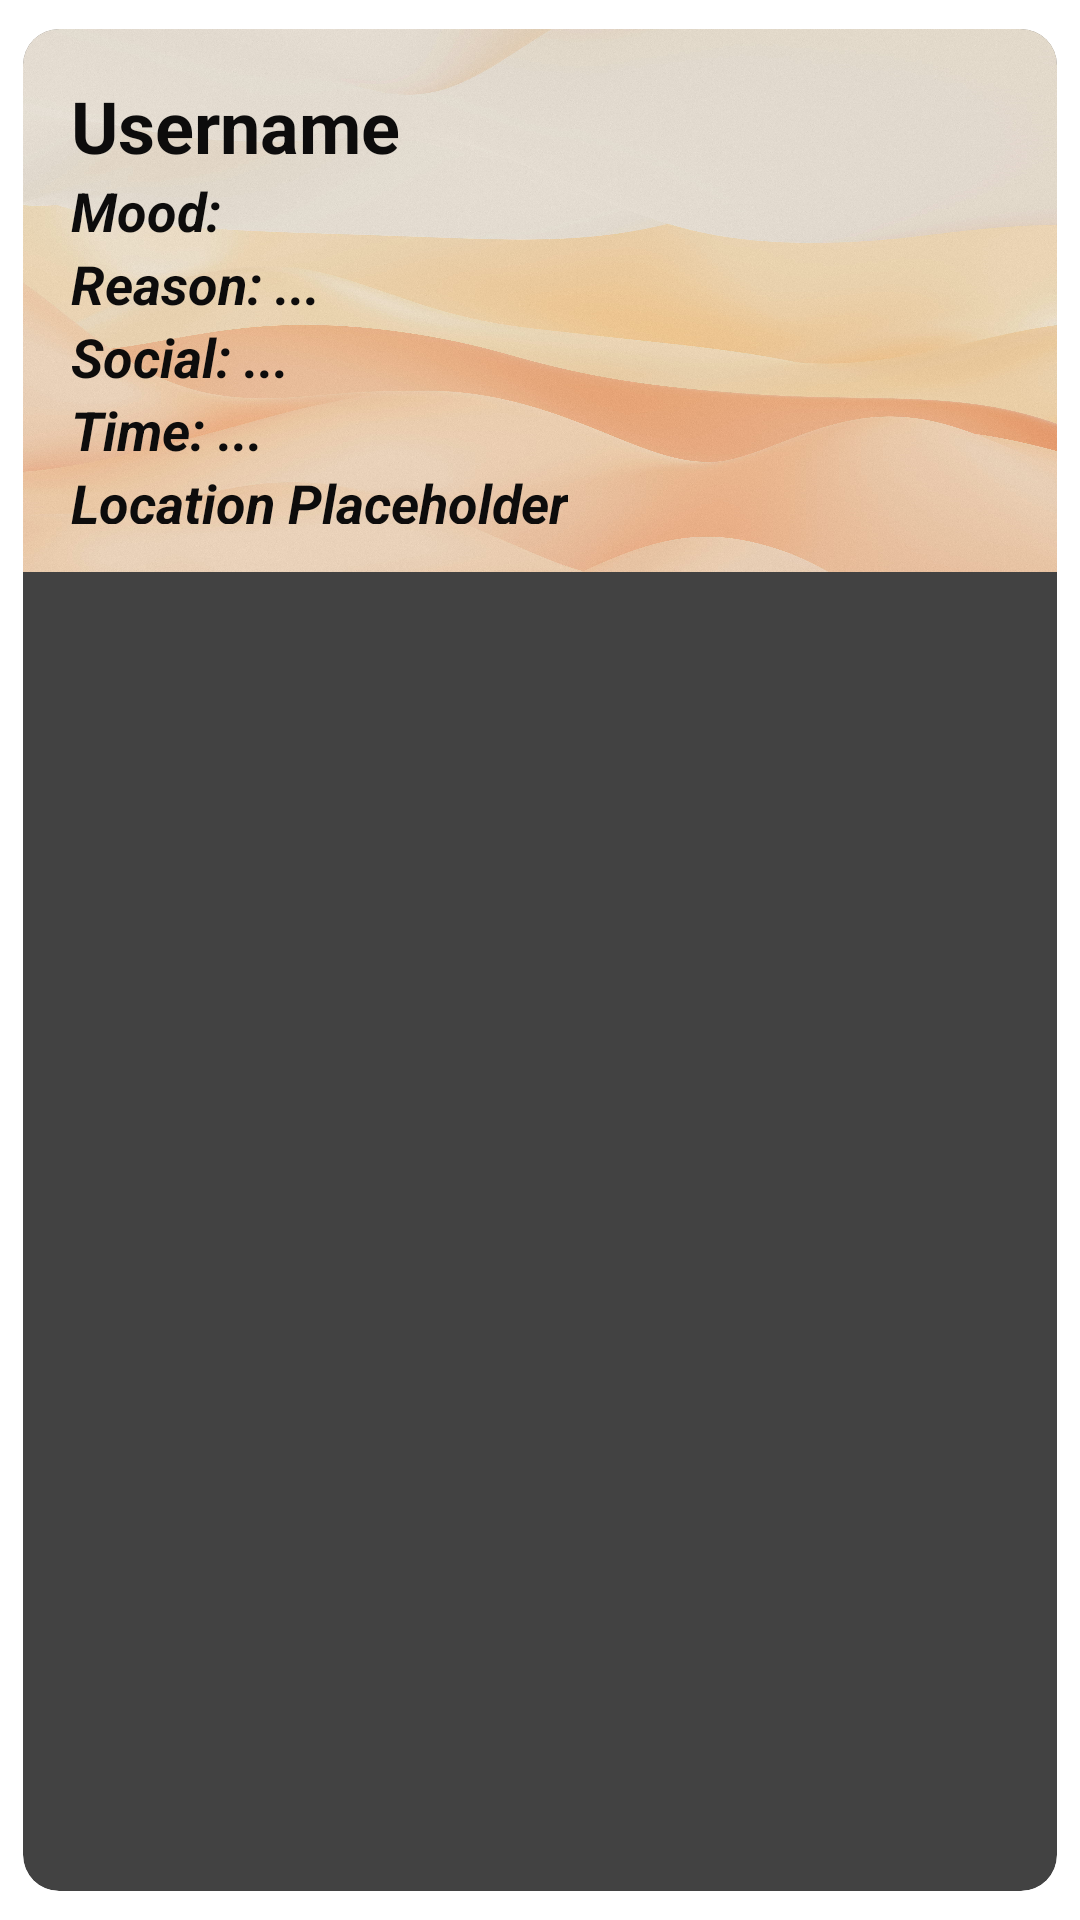

Write the Android layout XML for this screen, with the resource values it uses.
<!-- AndroidManifest.xml: application theme Theme.ProjectApp -->
<!-- res/layout/history_mood_item_without_image.xml -->
<?xml version="1.0" encoding="utf-8"?>
<androidx.cardview.widget.CardView xmlns:android="http://schemas.android.com/apk/res/android"
    xmlns:app="http://schemas.android.com/apk/res-auto"
    android:layout_width="match_parent"
    android:layout_height="wrap_content"
    android:layout_margin="8dp"
    app:cardCornerRadius="12dp"
    app:cardElevation="4dp"
    app:cardUseCompatPadding="true">

    <LinearLayout
        android:layout_width="wrap_content"
        android:layout_height="181dp"
        android:background="@drawable/dialog_bckgrnd"
        android:orientation="vertical"
        android:padding="16dp">

        <TextView
            android:id="@+id/text_username"
            android:layout_width="wrap_content"
            android:layout_height="wrap_content"
            android:text="Username"
            android:textColor="#0D0C0C"
            android:textSize="24sp"
            android:textStyle="bold" />

        <TextView
            android:id="@+id/text_mood"
            android:layout_width="wrap_content"
            android:layout_height="wrap_content"
            android:text="Mood: "
            android:textColor="#0D0C0C"
            android:textSize="18sp"
            android:textStyle="bold|italic" />

        <TextView
            android:id="@+id/text_reason"
            android:layout_width="wrap_content"
            android:layout_height="wrap_content"
            android:text="Reason: ..."
            android:textColor="#0D0C0C"
            android:textSize="18sp"
            android:textStyle="bold|italic" />

        <TextView
            android:id="@+id/text_social_situation"
            android:layout_width="wrap_content"
            android:layout_height="wrap_content"
            android:text="Social: ..."
            android:textColor="#0D0C0C"
            android:textSize="18sp"
            android:textStyle="bold|italic" />

        <TextView
            android:id="@+id/text_time"
            android:layout_width="wrap_content"
            android:layout_height="wrap_content"
            android:text="Time: ..."
            android:textColor="#0D0C0C"
            android:textSize="18sp"
            android:textStyle="bold|italic" />

        <TextView
            android:id="@+id/text_location"
            android:layout_width="wrap_content"
            android:layout_height="wrap_content"
            android:text="Location Placeholder"
            android:textColor="#0D0C0C"
            android:textSize="18sp"
            android:textStyle="bold|italic" />

    </LinearLayout>
</androidx.cardview.widget.CardView>
<!-- resources referenced by this layout -->
<resources>
  <!-- drawable dialog_bckgrnd: jpeg bitmap (drawable, 1003326 bytes) -->
</resources>
